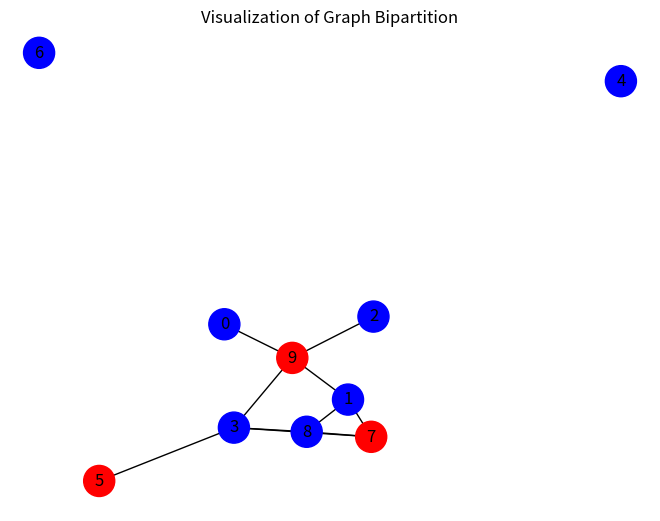

Write Python code to recreate this figure.
import numpy as np
import matplotlib.pyplot as plt
import networkx as nx

# --- Konfiguracja ---
DEFAULT_EDGE_WEIGHT_COEFF = 1.0
DEFAULT_RANDOM_SEED = 42
ITERATION_CHECK_INTERVAL = 100

# --- Narzędzia ---
def set_random_seed(seed: int):
    np.random.seed(seed)

def generate_initial_spins(n: int) -> np.ndarray:
    return np.random.choice([-1, 1], size=n)


# --- Hopfield Model ---
class HopfieldModel:
    def __init__(self, weight_matrix: np.ndarray, initial_spins: np.ndarray):
        self._weights = weight_matrix
        self._spins = initial_spins.copy()

    def local_field(self, index: int) -> float:
        return np.dot(self._weights[index], self._spins)

    def update_spin(self, index: int):
        local = self.local_field(index)
        new_spin = 1 if local > 0 else -1 if local < 0 else self._spins[index]
        if self._spins[index] != new_spin:
            self._spins[index] = new_spin

    def calculate_energy(self) -> float:
        return -0.5 * np.sum(self._weights * np.outer(self._spins, self._spins))

    def get_spins(self) -> np.ndarray:
        return self._spins.copy()

# --- Budowanie macierzy wag ---
class WeightMatrixBuilder:
    def __init__(self, graph: nx.Graph, edge_weight_coefficient: float, cut_penalty: float):
        self.graph = graph
        self.coeff = edge_weight_coefficient
        self.cut_penalty = cut_penalty

    def build(self, index_map: dict) -> np.ndarray:
        n = len(index_map)
        matrix = np.zeros((n, n))
        for u, v, data in self.graph.edges(data=True):
            i, j = index_map[u], index_map[v]
            weight = data.get('weight', 1.0)
            adjusted = 2 * (self.coeff * weight - self.cut_penalty)
            matrix[i, j] = matrix[j, i] = adjusted
        return matrix

# --- Optymalizacja ---
class PartitionOptimizer:
    def __init__(self, model: HopfieldModel, max_iter: int, check_interval: int, track_energy: bool = False):
        self.model = model
        self.max_iter = max_iter
        self.check_interval = check_interval
        self.track_energy = track_energy
        self.energy_history = [] if track_energy else None

    def run(self):
        for iteration in range(self.max_iter):
            index = np.random.randint(len(self.model.get_spins()))
            self.model.update_spin(index)
            if self.track_energy and iteration % self.check_interval == 0:
                self.energy_history.append(self.model.calculate_energy())

# --- Główna klasa ---
class GraphPartitioner:
    def __init__(self, graph: nx.Graph, edge_weight_coefficient=DEFAULT_EDGE_WEIGHT_COEFF,
                 cut_penalty=None, max_iter=10000, seed=DEFAULT_RANDOM_SEED,
                 check_interval=ITERATION_CHECK_INTERVAL, track_energy=False):

        np.random.seed(seed)
        if not graph or graph.number_of_nodes() == 0:
            raise ValueError("Graph must be non-empty and properly initialized.")

        self._graph = graph
        self._nodes = list(graph.nodes)
        self._n = len(self._nodes)
        self._index_map = {node: i for i, node in enumerate(self._nodes)}

        self._cut_penalty = cut_penalty or self._default_cut_penalty()
        spins = generate_initial_spins(self._n)

        weight_builder = WeightMatrixBuilder(graph, edge_weight_coefficient, self._cut_penalty)
        weights = weight_builder.build(self._index_map)

        self._model = HopfieldModel(weights, spins)
        self._optimizer = PartitionOptimizer(self._model, max_iter, check_interval, track_energy)

    def _default_cut_penalty(self) -> float:
        weights = [data.get('weight', 1.0) for _, _, data in self._graph.edges(data=True)]
        return DEFAULT_EDGE_WEIGHT_COEFF * np.mean(weights) * 2 if weights else 2.0

    def optimize_partition(self):
        self._optimizer.run()

    def get_partition(self):
        spins = self._model.get_spins()
        pos = [self._nodes[i] for i in range(self._n) if spins[i] == 1]
        neg = [self._nodes[i] for i in range(self._n) if spins[i] == -1]
        return pos, neg

    def get_energy_history(self):
        return self._optimizer.energy_history or []

    def get_energy(self) -> float:
        return self._model.calculate_energy()


def visualize_partition(graph: nx.Graph, positive_partition):
    colors = ['red' if node in positive_partition else 'blue' for node in graph.nodes()]
    nx.draw(graph, with_labels=True, node_color=colors, node_size=500)
    plt.title("Visualization of Graph Bipartition")
    plt.show()

# TESTY JEDNOSTKOWE 

def test_partition_sums_to_n():
    graph = nx.complete_graph(5)
    partitioner = GraphPartitioner(graph, max_iter=100)
    partitioner.optimize_partition()
    pos, neg = partitioner.get_partition()
    assert len(pos) + len(neg) == 5, "Partition does not cover all nodes"

def test_graph_with_no_edges():
    graph = nx.empty_graph(5)
    partitioner = GraphPartitioner(graph, max_iter=100)
    partitioner.optimize_partition()
    pos, neg = partitioner.get_partition()
    assert len(pos) + len(neg) == 5, "Even without edges, all nodes should be assigned"

def test_invalid_graph():
    try:
        GraphPartitioner(None)
        assert False, "Should have raised ValueError for None graph"
    except ValueError:
        pass

def test_energy_decreases_or_constant():
    graph = nx.cycle_graph(6)
    partitioner = GraphPartitioner(graph, max_iter=1000, track_energy=True)
    partitioner.optimize_partition()
    energies = partitioner.get_energy_history()
    assert all(earlier >= later for earlier, later in zip(energies, energies[1:])), "Energy should not increase"

if __name__ == "__main__":
    # Część główna
    test_graph = nx.erdos_renyi_graph(n=10, p=0.3)
    for u, v in test_graph.edges():
        test_graph[u][v]['weight'] = np.random.uniform(0.5, 2.0)

    partitioner = GraphPartitioner(test_graph, max_iter=5000, track_energy=True)
    print("Energy before:", partitioner.get_energy())
    partitioner.optimize_partition()
    print("Energy after:", partitioner.get_energy())
    pos, neg = partitioner.get_partition()
    print(f"Positive partition ({len(pos)}):", pos)
    print(f"Negative partition ({len(neg)}):", neg)
    visualize_partition(test_graph, pos)

    # Testy
    test_partition_sums_to_n()
    test_graph_with_no_edges()
    test_invalid_graph()
    test_energy_decreases_or_constant()
    print("All tests passed.")
